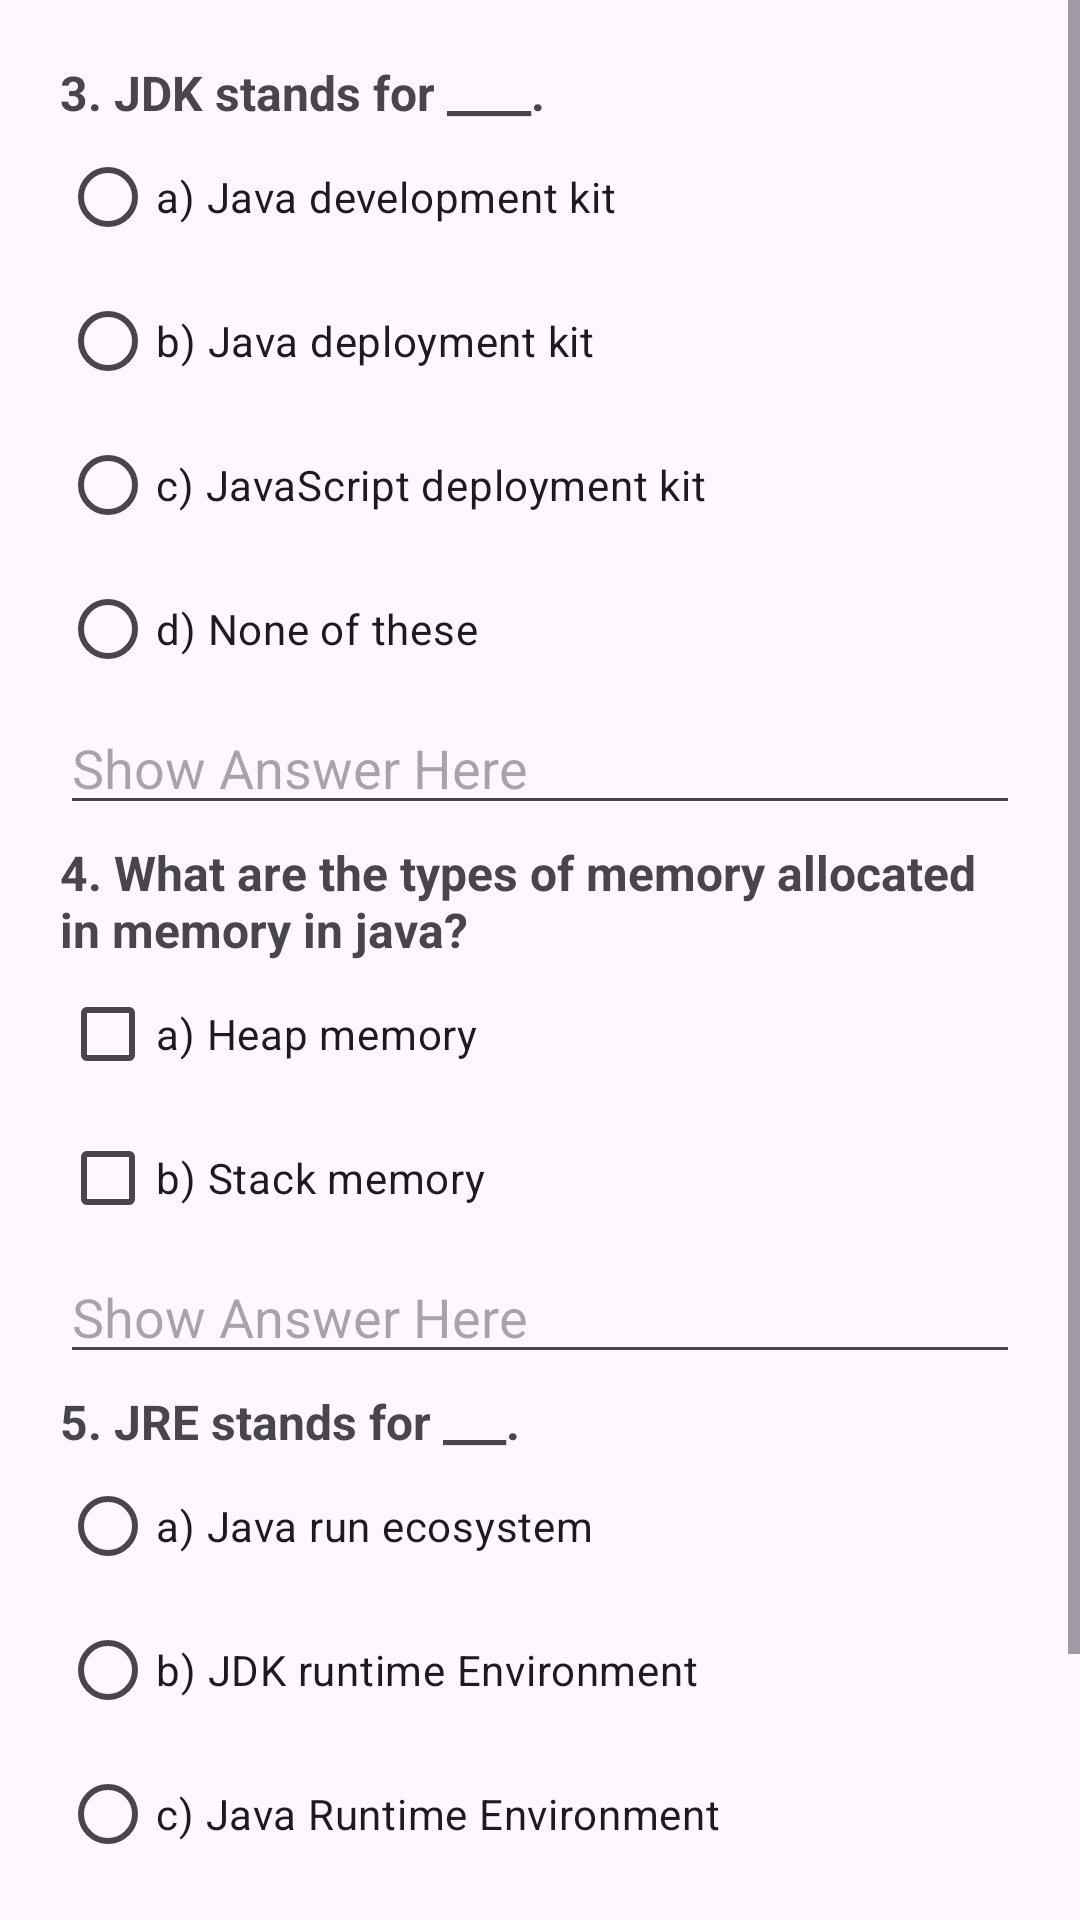

Layout XML and referenced resources for this Android screen:
<!-- AndroidManifest.xml: application theme Theme.ProfileMCQ -->
<!-- res/layout/activity_main2.xml -->
<?xml version="1.0" encoding="utf-8"?>
<ScrollView
    xmlns:android="http://schemas.android.com/apk/res/android"
    xmlns:tools="http://schemas.android.com/tools"
    android:layout_width="match_parent"
    android:layout_height="match_parent"
    android:id="@+id/main"
    android:fillViewport="true">

    <LinearLayout
        xmlns:tools="http://schemas.android.com/tools"
        android:id="@+id/anim"
        android:layout_width="match_parent"
        android:layout_height="match_parent"
        android:padding="20dp"
        android:orientation="vertical"
        tools:context=".MainActivity2">

        <TextView
            android:id="@+id/textView1"
            android:layout_width="wrap_content"
            android:layout_height="wrap_content"
            android:textStyle="bold"
            android:textSize="16sp"
            android:text="3. JDK stands for ____." />

        <RadioGroup
            android:id="@+id/radioMcq"
            android:layout_width="match_parent"
            android:layout_height="wrap_content">

            <RadioButton
                android:id="@+id/radio1"
                android:layout_width="wrap_content"
                android:layout_height="wrap_content"
                android:layout_weight="1"
                android:textSize="14sp"
                android:text="a) Java development kit" />

            <RadioButton
                android:layout_width="wrap_content"
                android:layout_height="wrap_content"
                android:layout_weight="1"
                android:textSize="14sp"
                android:text="b) Java deployment kit" />

            <RadioButton
                android:layout_width="wrap_content"
                android:layout_height="wrap_content"
                android:layout_weight="1"
                android:textSize="14sp"
                android:text="c) JavaScript deployment kit" />

            <RadioButton
                android:layout_width="wrap_content"
                android:layout_height="wrap_content"
                android:layout_weight="1"
                android:textSize="14sp"
                android:text="d) None of these" />
        </RadioGroup>

        <EditText
            android:id="@+id/mcq1"
            android:hint="Show Answer Here"
            android:layout_width="match_parent"
            android:layout_marginBottom="5dp"
            android:layout_height="wrap_content" />

        <TextView
            android:id="@+id/textView2"
            android:layout_width="wrap_content"
            android:layout_height="wrap_content"
            android:textStyle="bold"
            android:textSize="16sp"
            android:text="4. What are the types of memory allocated in memory in java?" />
        <CheckBox
            android:id="@+id/checkBox"
            android:layout_width="wrap_content"
            android:layout_height="wrap_content"
            android:textSize="14sp"
            android:text="a) Heap memory" />

        <CheckBox
            android:id="@+id/checkBox2"
            android:layout_width="wrap_content"
            android:layout_height="wrap_content"
            android:textSize="14sp"
            android:text="b) Stack memory" />

        <EditText
            android:id="@+id/mcq2"
            android:hint="Show Answer Here"
            android:layout_width="match_parent"
            android:layout_marginBottom="5dp"
            android:layout_height="wrap_content" />

        <TextView
            android:id="@+id/textView3"
            android:layout_width="wrap_content"
            android:layout_height="wrap_content"
            android:textStyle="bold"
            android:textSize="16sp"
            android:text="5. JRE stands for ___." />

        <RadioGroup
            android:id="@+id/radioMcq1"
            android:layout_width="match_parent"
            android:layout_height="wrap_content">

            <RadioButton
                android:layout_width="wrap_content"
                android:layout_height="wrap_content"
                android:layout_weight="1"
                android:textSize="14sp"
                android:text="a) Java run ecosystem" />

            <RadioButton
                android:layout_width="wrap_content"
                android:layout_height="wrap_content"
                android:layout_weight="1"
                android:textSize="14sp"
                android:text="b) JDK runtime Environment" />

            <RadioButton
                android:id="@+id/radio3"
                android:layout_width="wrap_content"
                android:layout_height="wrap_content"
                android:layout_weight="1"
                android:textSize="14sp"
                android:text="c) Java Runtime Environment" />

        </RadioGroup>

        <EditText
            android:id="@+id/mcq3"
            android:layout_marginBottom="5dp"
            android:hint="Show Answer Here"
            android:layout_width="match_parent"
            android:layout_height="wrap_content" />
        <LinearLayout
            android:layout_width="wrap_content"
            android:layout_height="wrap_content"
            android:layout_gravity="center"
            android:orientation="horizontal">
            <Button
                android:id="@+id/prev"
                android:layout_width="wrap_content"
                android:layout_height="wrap_content"
                android:backgroundTint="#196CAF"
                android:textColor="@color/white"
                android:textStyle="bold"
                android:layout_marginRight="20dp"
                android:textSize="16sp"
                android:text="Previous" />
            <Button
                android:id="@+id/submit"
                android:layout_width="wrap_content"
                android:layout_height="wrap_content"
                android:backgroundTint="#196CAF"
                android:textColor="@color/white"
                android:textStyle="bold"
                android:textSize="16sp"
                android:layout_marginRight="20dp"
                android:text="Submit" />
            <Button
                android:id="@+id/next"
                android:layout_width="wrap_content"
                android:layout_height="wrap_content"
                android:backgroundTint="#196CAF"
                android:textColor="@color/white"
                android:textStyle="bold"
                android:textSize="16sp"
                android:text="Next" />
        </LinearLayout>
    </LinearLayout>
</ScrollView>
<!-- resources referenced by this layout -->
<resources>
  <style name="Theme.ProfileMCQ" parent="Base.Theme.ProfileMCQ" />
  <style name="Base.Theme.ProfileMCQ" parent="Theme.Material3.DayNight.NoActionBar">
          
          
      </style>
  <!-- not gathered from this repository: default colours our renderer supplied (Android Studio template values) -->
  <color name="white">#FFFFFFFF</color>
</resources>
